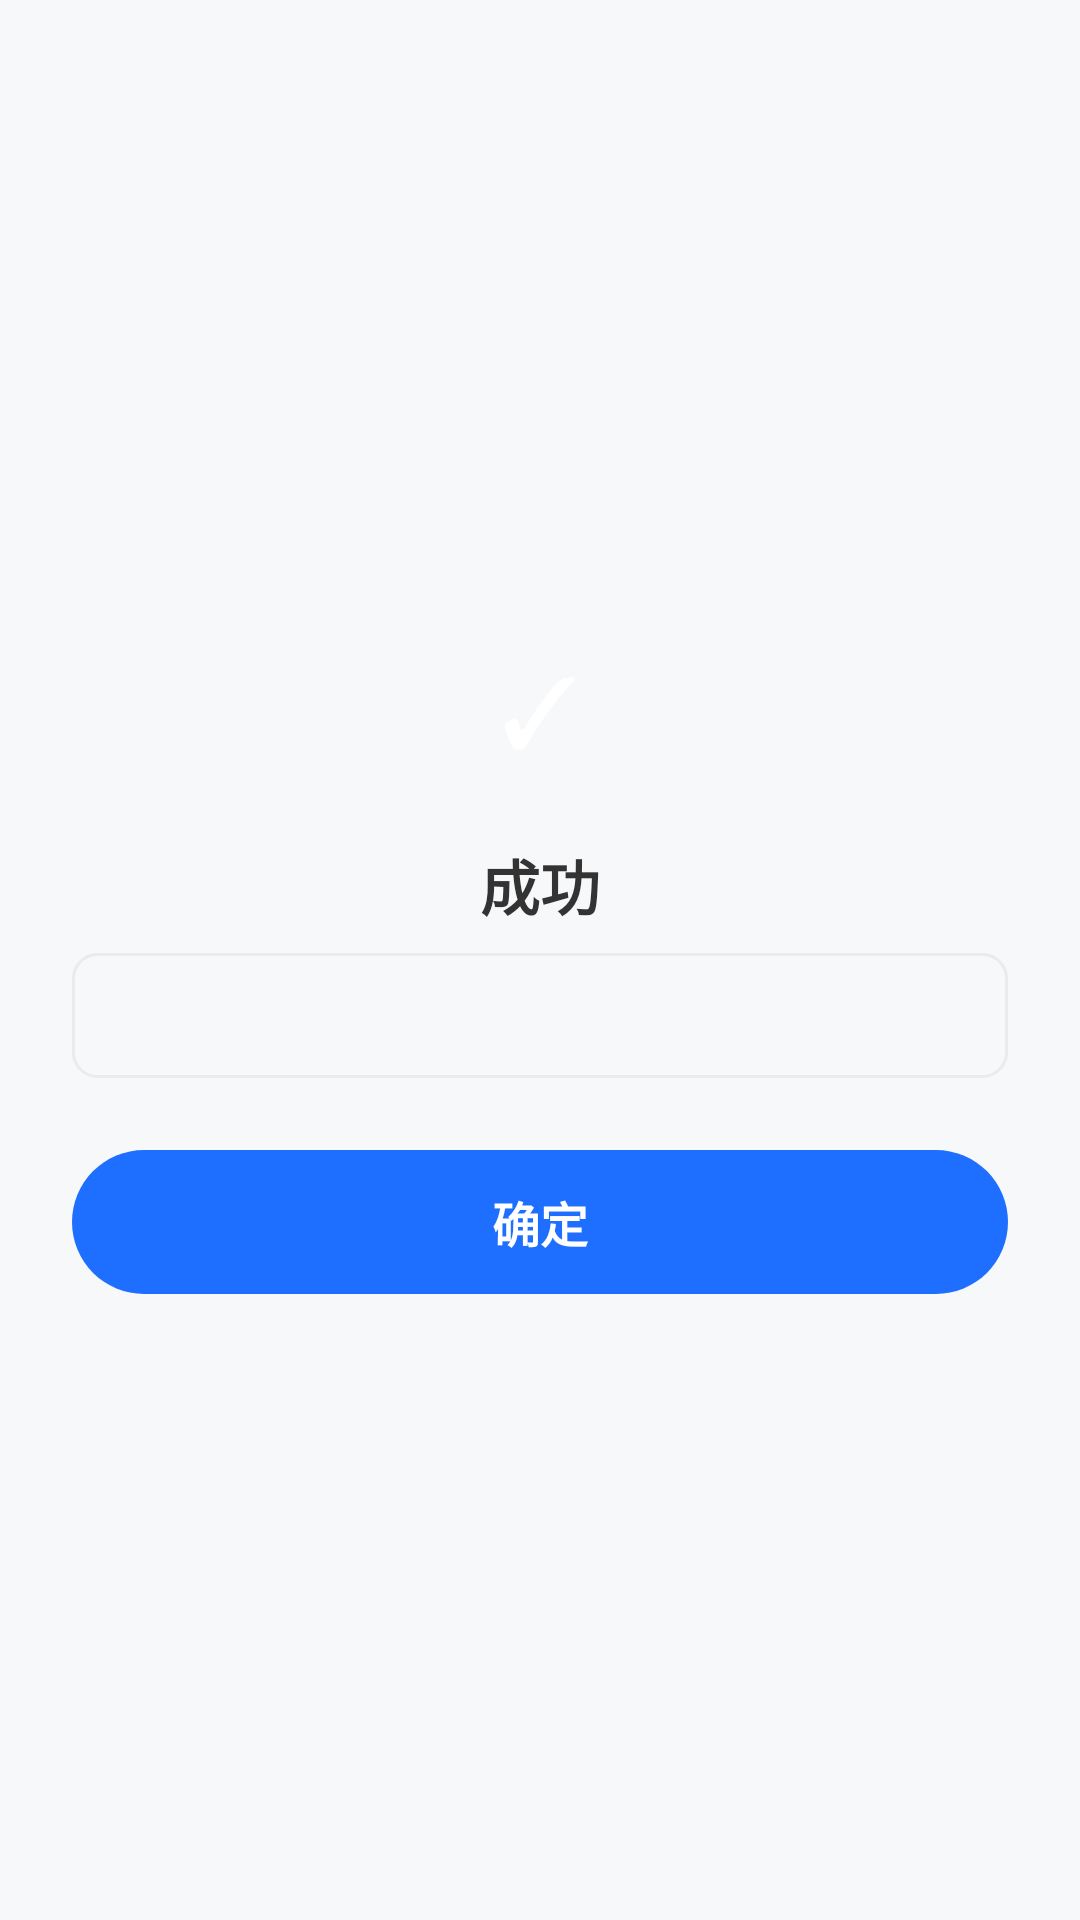

Layout XML and referenced resources for this Android screen:
<!-- AndroidManifest.xml: application theme Theme.OpAuthorization -->
<!-- res/layout/dialog_success.xml -->
<?xml version="1.0" encoding="utf-8"?>
<LinearLayout xmlns:android="http://schemas.android.com/apk/res/android"
    android:layout_width="280dp"
    android:layout_height="wrap_content"
    android:background="@drawable/bg_dialog"
    android:gravity="center"
    android:orientation="vertical"
    android:padding="24dp">

    <TextView
        android:layout_width="56dp"
        android:layout_height="56dp"
        android:layout_marginBottom="16dp"
        android:background="@drawable/bg_success_icon"
        android:gravity="center"
        android:text="@string/success_check"
        android:textColor="@android:color/white"
        android:textSize="32sp" />

    <TextView
        android:layout_width="wrap_content"
        android:layout_height="wrap_content"
        android:layout_marginBottom="8dp"
        android:text="@string/success_title"
        android:textColor="@color/text_primary"
        android:textSize="20sp"
        android:textStyle="bold" />

    <TextView
        android:id="@+id/success_message"
        android:layout_width="match_parent"
        android:layout_height="wrap_content"
        android:layout_marginBottom="24dp"
        android:background="@drawable/bg_secure_summary"
        android:gravity="center"
        android:padding="12dp"
        android:textColor="@color/text_secondary"
        android:textSize="13sp" />

    <Button
        android:id="@+id/success_confirm"
        android:layout_width="match_parent"
        android:layout_height="48dp"
        android:background="@drawable/bg_button_blue"
        android:stateListAnimator="@null"
        android:text="@string/success_confirm"
        android:textAllCaps="false"
        android:textColor="@android:color/white"
        android:textSize="16sp"
        android:textStyle="bold" />
</LinearLayout>
<!-- resources referenced by this layout -->
<resources>
  <color name="text_primary">#333333</color>
  <color name="text_secondary">#999999</color>
  <!-- drawable bg_button_blue (drawable) -->
  <?xml version="1.0" encoding="utf-8"?>
  <shape xmlns:android="http://schemas.android.com/apk/res/android">
      <solid android:color="@color/primary" />
      <corners android:radius="28dp" />
  </shape>
  <!-- drawable bg_secure_summary (drawable) -->
  <?xml version="1.0" encoding="utf-8"?>
  <shape xmlns:android="http://schemas.android.com/apk/res/android">
      <solid android:color="@color/surface" />
      <corners android:radius="8dp" />
      <stroke android:width="1dp" android:color="#EBEBEB" />
  </shape>
  <string name="success_check">✓</string>
  <string name="success_confirm">确定</string>
  <string name="success_title">成功</string>
  <style name="Theme.OpAuthorization" parent="@android:style/Theme.Material.Light.NoActionBar">
          <item name="android:windowBackground">@color/surface</item>
          <item name="android:statusBarColor">@color/surface</item>
          <item name="android:navigationBarColor">@android:color/white</item>
          <item name="android:windowLightStatusBar">true</item>
          <item name="android:colorAccent">@color/primary</item>
      </style>
  <color name="primary">#1E6FFF</color>
  <color name="surface">#F7F8FA</color>
</resources>
